Run: headless pygame with SDL's dummy video driver; simulated clock (each Clock.tick advances the game by its frame time, no real sleeping); random seed 0; keys injected as events and as key.get_pressed() state; mouse plan: one left click at the window centre at the start of phase 2, then a move to the lower-right quarter at the start of phase 3.
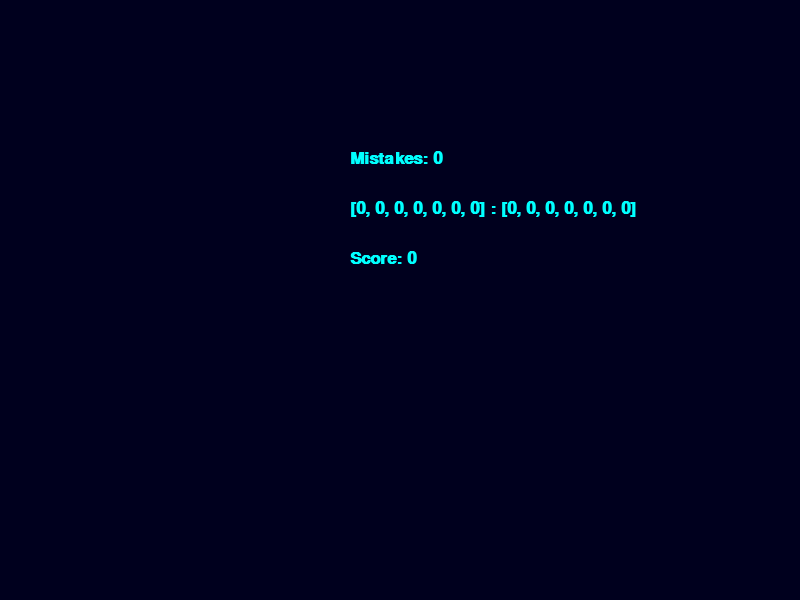
Frame 1 of 4 · flips 1–60 · no input
Frame 2 of 4 · flips 61–180 · clicked the window centre · tapped SPACE, RETURN · held RIGHT (→), D · screen unchanged from frame 1, image omitted
Frame 3 of 4 · flips 181–300 · moved the mouse to the lower-right quarter · held DOWN (↓), S · screen unchanged from frame 2, image omitted
Frame 4 of 4 · flips 301–420 · held LEFT (←), A, UP (↑), W · screen unchanged from frame 3, image omitted

The pygame program that drew these frames:

#ideas!
#use a dictionary for orders, that way it's easier to pull up info about each one
#might be worth making a physical sketch of how it's going to look, just so i know coords regarding bins, edges, and sizes
#conveyor belt will be a loop of drawing things, just a grey rect with diagonal lines that update across
#used an external varible with the dough sprite to cchange appearance
#import the pygame module and random
import pygame
import random

#import pygame locals for easy access to key coordinates
from pygame.locals import (K_ESCAPE, KEYDOWN, QUIT)

#initialize pygame
pygame.init()

#Define constants for screen width and height
SCREEN_WIDTH = 800
SCREEN_HEIGHT = 600

#Create the screen object (size determined by width and height)
screen = pygame.display.set_mode((SCREEN_WIDTH, SCREEN_HEIGHT))

#as a note, user gets 10-11 seconds to do a pizza at the start

#Start a count of how many pizzas have gone by in total
loop_count = 0

#set up some custom events that replenish toppings and dough base
ADDDOUGH = pygame.USEREVENT + 1
pygame.time.set_timer(ADDDOUGH, 11400)
ADDTOPPING = pygame.USEREVENT + 2
pygame.time.set_timer(ADDTOPPING, 100)

#variable to keep the main loop running
running = True

#define the dough object by extending pygame.sprite.Sprite
#The surface drawn on screen is now an attribute of 'dough'
class Dough(pygame.sprite.Sprite):
  def __init__(self):
    super(Dough, self).__init__()
    self.surf = pygame.Surface((175, 100))
    self.surf.fill((209, 160, 96))
    #randomly generate start position and speed
    self.rect = self.surf.get_rect(center = (-100, 350, ))

  #move sprite based on completion and delete once it goes off the right edge of the screen
  def update(self, x_speed):
    self.rect.move_ip(x_speed, 0)
    if self.rect.left > 800:
      self.kill()

#define the topping class (it's a blueprint for all the basic topics)
class Topping(pygame.sprite.Sprite):
  def __init__(self, type, size, colour, start):
    super(Topping, self).__init__()
    self.surf = pygame.Surface(size)
    self.surf.fill(colour)
    self.type = type
    #draw at right position
    self.rect = self.surf.get_rect(center = start)

  #move sprite based on where it is and delete once it goes off the right edge of the screen
  def update(self, x_speed, y_speed):
    self.rect.move_ip(x_speed, y_speed)
    if self.rect.left > 800 or self.rect.top > 600:
      self.kill()

#might need a new class for the bins, so that i can check collisions and then generate a new topping based on that

#Set up the variable for the drag and drop system
active_box = None

#the big list of orders, brace yo self
possible_orders = [[0, 0, 1, 0, 0, 0, 0], [0, 0, 1, 1, 0, 0, 0], [0, 0, 1, 2, 0, 0, 0], [0, 0, 2, 2, 0, 0, 0]]

#initialize some lists and counter variables
#order is as follows: [sauce, hot sauce, cheese, seaweed, shrimp, squid, fish]
order = [0, 0, 0, 0, 0, 0, 0]
on_pizza = [0, 0, 0, 0, 0, 0, 0]
score = 0
mistakes = 0
order_done = False

#create groups to hold  all sprites
#groups are for collision detection and position updates
#all_sprites is used for rendering
doughs = pygame.sprite.Group()
cheeses = pygame.sprite.Group()
seaweeds = pygame.sprite.Group()
shrimps = pygame.sprite.Group()
squids = pygame.sprite.Group()
fish = pygame.sprite.Group()
toppings_on = pygame.sprite.Group()
fallen = pygame.sprite.Group()
all_sprites = pygame.sprite.Group()

#Setup clock for a decent framerate
clock = pygame.time.Clock()

#main loop
while running:
  #Get and print mouse position
  pos = pygame.mouse.get_pos()
  print(pos)

  #look at every event in the queue
  for event in pygame.event.get():

    #did the user hit a key?
    if event.type == KEYDOWN:
      #if escape key, stop loop
      if event.key == K_ESCAPE:
        running = False

    #stop the loop if the user closes the window    
    elif event.type == QUIT:
      running = False

    #Add a new dough?
    elif event.type == ADDDOUGH:
      #create the new dough and add it to sprite groups
      new_dough = Dough()
      doughs.add(new_dough)
      all_sprites.add(new_dough)
      #if it's not the first pizza, check for mistakes: if mistakes reaches 5, the game ends
      if loop_count != 0:
        if order_done == False:
          mistakes += 1
          if mistakes == 5:
            running = False
      #reset other variables for the new pizza, like order and what's on it
      on_pizza = [0, 0, 0, 0, 0, 0, 0]
      order_done = False
      loop_count += 1
      #randomly pick an order based on how many pizzas the user has completed
      if score < 5:
        order_num = random.randint(0, 1)
        order = possible_orders[order_num]
      else:
        order_num = random.randint(0, 3)
        order = possible_orders[order_num]

    #replenish all toppings (self, type, size, colour, start), then add them to their respective groups
    elif event.type == ADDTOPPING:
      new_cheese = Topping("CHEESE", (75, 35), (255, 255, 0), (300,100, ))
      cheeses.add(new_cheese)
      all_sprites.add(new_cheese)

      new_seaweed = Topping("SEAWEED", (75, 35), (0, 100, 0), (600, 100, ))
      seaweeds.add(new_seaweed)
      all_sprites.add(new_seaweed)

    #the user clicks down
    elif event.type == pygame.MOUSEBUTTONDOWN:
      if event.button == 1:
        #check what the user clicked on
        for cheese in cheeses:
          if cheese.rect.collidepoint(pos) == True:
            active_box = cheese

        for seaweed in seaweeds:
          if seaweed.rect.collidepoint(pos) == True:
            active_box = seaweed

    #the user moves the mouse
    elif event.type == pygame.MOUSEMOTION:
      if active_box != None:
        #move the held topping with the mouse
        active_box.rect.move_ip(event.rel)

    #the user lets go of the mouse button
    elif event.type == pygame.MOUSEBUTTONUP:
      if event.button == 1:
        if active_box != None:
          #check if a topping was placed on the dough, if so then update what's on the pizza
          if pygame.sprite.spritecollideany(active_box, doughs):
            if order_done != True:
              toppings_on.add(active_box)
              if active_box.type == "CHEESE":
                on_pizza[2] += 1
              elif active_box.type == "SEAWEED":
                on_pizza[3] += 1
              active_box = None

              #if the user successfully completes the order, add to the score
              if on_pizza == order:
                score += 1
                order_done = True
              else:
                order_done = False

            #if the order is done, don't let any more toppings go on the pizza    
            else:
              fallen.add(active_box)
              active_box = None

          #if the user drops the topping on nothing, it falls down and can't be used again
          else:
            fallen.add(active_box)
            active_box = None

  #get the set of keys pressed and check for user input
  pressed_keys = pygame.key.get_pressed()

  #move the pizza based on completion
  if order_done == False:
    doughs.update(2)
    toppings_on.update(2, 0)
  else:
    doughs.update(9)
    toppings_on.update(9, 0)

  

  #make all dropped toppings fall down
  for topping in fallen:
    topping.update(0, 5)

  #fill the screen with dark blue
  screen.fill((0, 0, 30))

  # Select the font to use, size, bold, italics
  #display the score, mistakes, what's on the pizza, and what needs to go on the pizza
  font = pygame.font.SysFont('Comic Sans MS', 25, True, False)
  text = font.render("Score: {0}".format(score), True, (0, 255, 255))
  screen.blit(text, [350, 250])
  text2 = font.render("{0} : {1}".format(on_pizza, order), True, (0, 255, 255))
  screen.blit(text2, [350, 200])
  text2 = font.render("Mistakes: {0}".format(mistakes), True, (0, 255, 255))
  screen.blit(text2, [350, 150])

  #draw all sprites on the screen
  for entity in all_sprites:
    screen.blit(entity.surf, entity.rect)

  #Update the display
  pygame.display.flip()

  #ensure program maintains a rate of 60 frames per second
  clock.tick(60)
